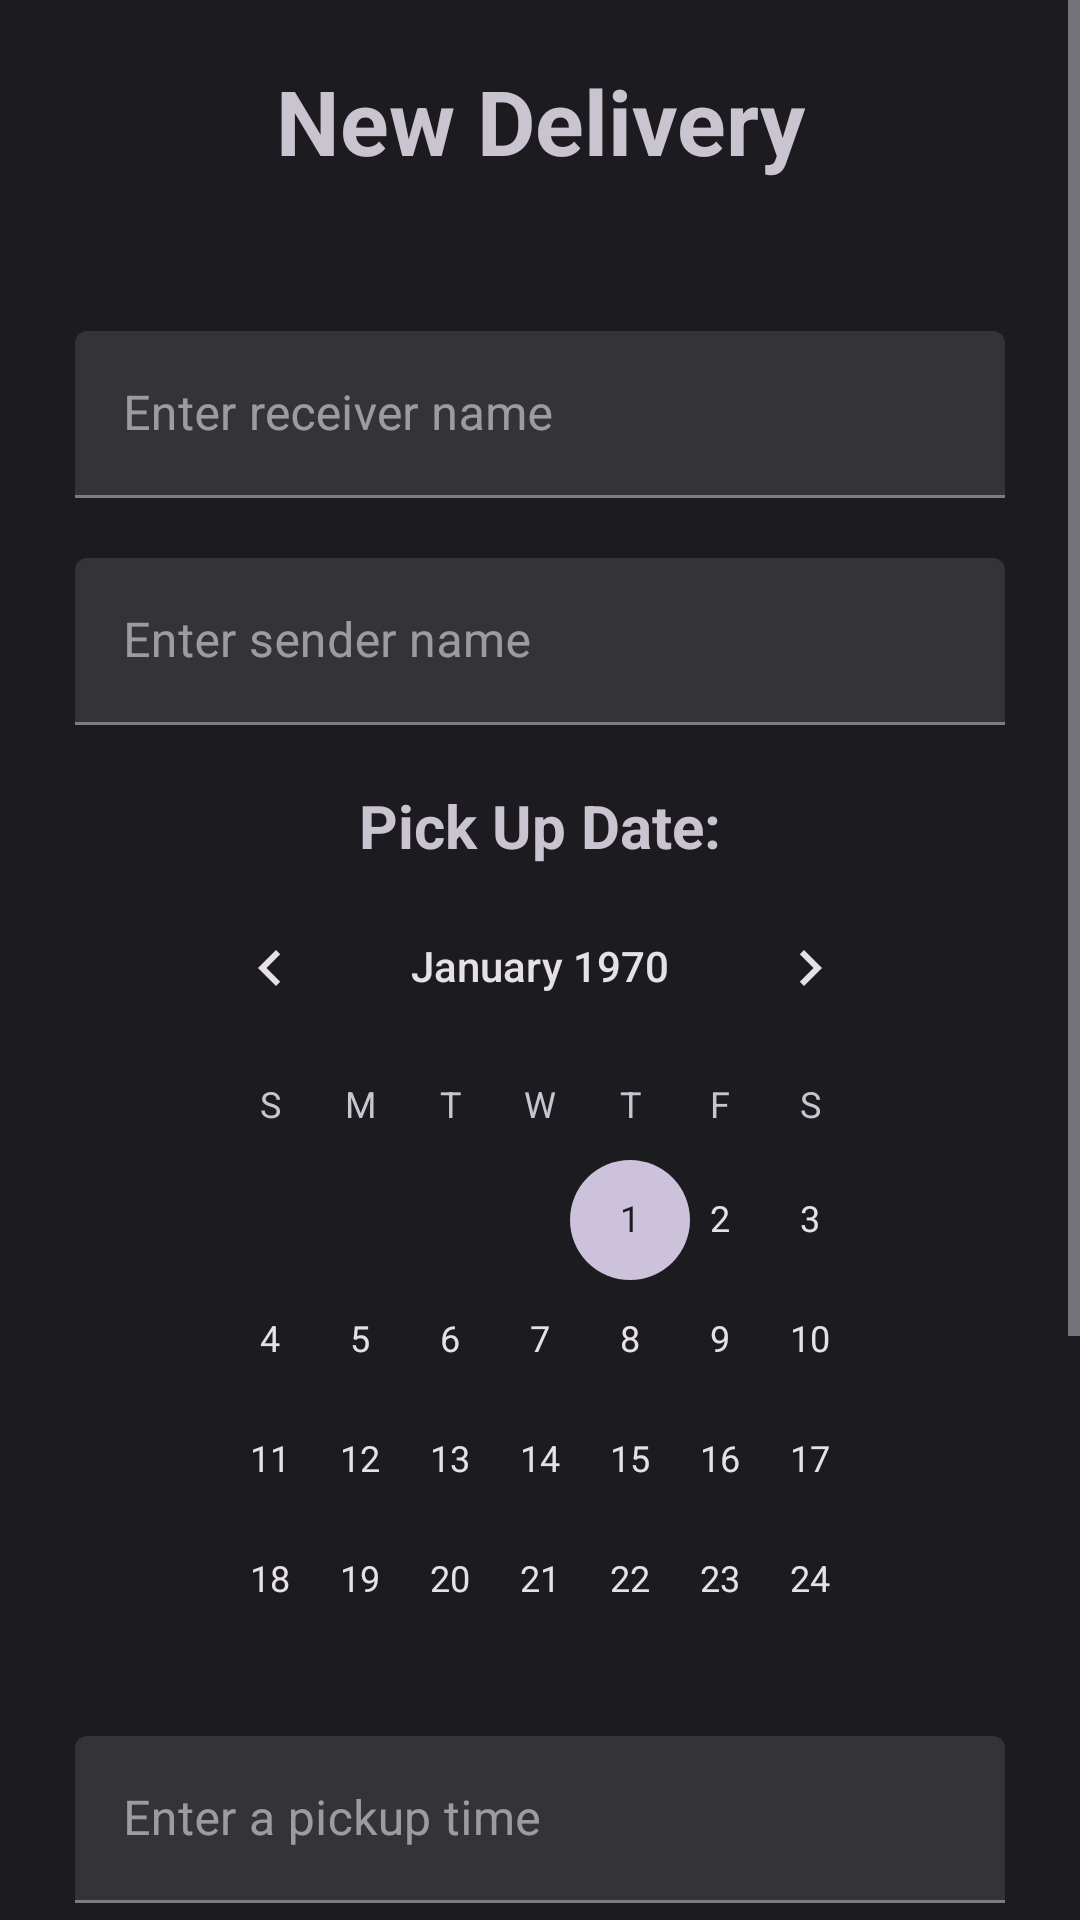

This screen was rendered from an Android layout file. Write that file and the resources it references.
<!-- AndroidManifest.xml: application theme Theme.TruckSharing -->
<!-- res/layout/fragment_new_delivery_page_one.xml -->
<?xml version="1.0" encoding="utf-8"?>
<FrameLayout xmlns:android="http://schemas.android.com/apk/res/android"
    xmlns:app="http://schemas.android.com/apk/res-auto"
    xmlns:tools="http://schemas.android.com/tools"
    android:layout_width="match_parent"
    android:layout_height="match_parent"
    tools:context=".Fragments.NewDeliveryFragmentPageOne"
    android:transitionGroup="true">

    <androidx.constraintlayout.widget.ConstraintLayout
        android:layout_width="match_parent"
        android:layout_height="match_parent">

        <ScrollView
            android:layout_width="0dp"
            android:layout_height="0dp"
            app:layout_constraintBottom_toBottomOf="parent"
            app:layout_constraintEnd_toEndOf="parent"
            app:layout_constraintHorizontal_bias="0.0"
            app:layout_constraintStart_toStartOf="parent"
            app:layout_constraintTop_toTopOf="parent"
            app:layout_constraintVertical_bias="1.0">

            <LinearLayout
                android:id="@+id/linearLayout"
                android:layout_width="match_parent"
                android:layout_height="wrap_content"
                android:layout_marginStart="20dp"
                android:layout_marginTop="20dp"
                android:layout_marginEnd="20dp"
                android:orientation="vertical"
                android:paddingBottom="30dp"
                app:layout_constraintBottom_toBottomOf="parent"
                app:layout_constraintEnd_toEndOf="parent"
                app:layout_constraintStart_toStartOf="parent"
                app:layout_constraintTop_toTopOf="parent">

                <com.google.android.material.textview.MaterialTextView
                    android:id="@+id/newDeliveryTitleTextView"
                    android:layout_width="match_parent"
                    android:layout_height="wrap_content"
                    android:text="@string/add_new_delivery_title"
                    android:textAlignment="center"
                    android:textIsSelectable="false"
                    android:textSize="30sp"
                    android:textStyle="bold" />

                <com.google.android.material.textfield.TextInputLayout
                    style="@style/Widget.MaterialComponents.TextInputLayout.FilledBox"
                    android:layout_width="match_parent"
                    android:layout_height="match_parent"
                    android:layout_marginStart="5dp"
                    android:layout_marginTop="50dp"
                    android:layout_marginEnd="5dp"
                    android:hint="Enter receiver name"
                    tools:ignore="HardcodedText">

                    <com.google.android.material.textfield.TextInputEditText
                        android:id="@+id/newDeliveryReceiverNameInput"
                        android:layout_width="match_parent"
                        android:layout_height="wrap_content"
                        tools:ignore="DuplicateSpeakableTextCheck,VisualLintTextFieldSize,TextContrastCheck" />
                </com.google.android.material.textfield.TextInputLayout>

                <com.google.android.material.textfield.TextInputLayout
                    style="@style/Widget.MaterialComponents.TextInputLayout.FilledBox"
                    android:layout_width="match_parent"
                    android:layout_height="match_parent"
                    android:layout_marginStart="5dp"
                    android:layout_marginTop="20dp"
                    android:layout_marginEnd="5dp">

                    <com.google.android.material.textfield.TextInputEditText
                        android:id="@+id/newDeliverySenderNameInput"
                        android:layout_width="match_parent"
                        android:layout_height="wrap_content"
                        android:hint="Enter sender name"
                        tools:ignore="DuplicateSpeakableTextCheck,HardcodedText,VisualLintTextFieldSize,TextContrastCheck" />
                </com.google.android.material.textfield.TextInputLayout>

                <LinearLayout
                    android:layout_width="match_parent"
                    android:layout_height="wrap_content"
                    android:layout_marginTop="20dp"
                    android:gravity="center_horizontal"
                    android:orientation="vertical">

                    <TextView
                        android:layout_width="wrap_content"
                        android:layout_height="0dp"
                        android:layout_weight="1"
                        android:text="@string/newDeliveryPickUpLabel"
                        android:textAlignment="viewStart"
                        android:textSize="20sp"
                        android:textStyle="bold" />

                    <CalendarView
                        android:id="@+id/newDeliveryCalenderView"
                        android:layout_width="250dp"
                        android:layout_height="250dp"
                        android:layout_marginBottom="20dp" />
                </LinearLayout>

                <com.google.android.material.textfield.TextInputLayout
                    style="@style/Widget.MaterialComponents.TextInputLayout.FilledBox"
                    android:layout_width="match_parent"
                    android:layout_height="match_parent"
                    android:layout_marginStart="5dp"
                    android:layout_marginTop="20dp"
                    android:layout_marginEnd="5dp"
                    app:layout_constraintBottom_toBottomOf="parent"
                    app:layout_constraintEnd_toEndOf="parent"
                    app:layout_constraintStart_toStartOf="@+id/guideline"
                    app:layout_constraintTop_toTopOf="parent">

                    <com.google.android.material.textfield.TextInputEditText
                        android:id="@+id/newDeliveryTimeInput"
                        android:layout_width="match_parent"
                        android:layout_height="wrap_content"
                        android:hint="Enter a pickup time"
                        android:inputType="time"
                        tools:ignore="HardcodedText,VisualLintTextFieldSize,TextContrastCheck" />
                </com.google.android.material.textfield.TextInputLayout>

                <com.google.android.material.textview.MaterialTextView
                    android:layout_width="wrap_content"
                    android:layout_height="wrap_content"
                    android:layout_marginTop="30dp"
                    android:text="Pick up location"
                    android:textSize="20sp"
                    tools:ignore="HardcodedText" />

                <androidx.fragment.app.FragmentContainerView
                    android:id="@+id/newDeliveryPickUpLocationInput"
                    android:name="com.google.android.libraries.places.widget.AutocompleteSupportFragment"
                    android:layout_width="match_parent"
                    android:layout_height="wrap_content"
                    tools:layout="@layout/place_autocomplete_fragment" />

                <com.google.android.material.textview.MaterialTextView
                    android:layout_width="wrap_content"
                    android:layout_height="wrap_content"
                    android:layout_marginTop="30dp"
                    android:text="Drop off location"
                    android:textSize="20sp"
                    tools:ignore="HardcodedText" />

                <androidx.fragment.app.FragmentContainerView
                    android:id="@+id/newDeliveryDropOffLocationInput"
                    android:name="com.google.android.libraries.places.widget.AutocompleteSupportFragment"
                    android:layout_width="match_parent"
                    android:layout_height="wrap_content"
                    tools:layout="@layout/place_autocomplete_fragment" />

                <com.google.android.material.button.MaterialButton
                    android:id="@+id/newDeliveryNextButton"
                    style="@style/Widget.Material3.Button.ElevatedButton"
                    android:layout_width="250dp"
                    android:layout_height="wrap_content"
                    android:layout_gravity="center_horizontal"
                    android:layout_marginTop="30dp"
                    android:text="@string/new_delivery_next_button"
                    android:textSize="40sp"
                    android:textStyle="bold"
                    tools:ignore="TextSizeCheck">

                </com.google.android.material.button.MaterialButton>

            </LinearLayout>
        </ScrollView>

    </androidx.constraintlayout.widget.ConstraintLayout>

</FrameLayout>
<!-- resources referenced by this layout -->
<resources>
  <string name="add_new_delivery_title">New Delivery</string>
  <string name="newDeliveryPickUpLabel">Pick Up Date:</string>
  <string name="new_delivery_next_button">Next</string>
  <style name="Theme.TruckSharing" parent="Theme.Material3.Dark.NoActionBar">
  
          <item name="colorPrimary">@color/md_theme_dark_primary</item>
          <item name="colorOnPrimary">@color/md_theme_dark_onPrimary</item>
          <item name="colorPrimaryContainer">@color/md_theme_dark_primaryContainer</item>
          <item name="colorOnPrimaryContainer">@color/md_theme_dark_onPrimaryContainer</item>
          <item name="colorSecondary">@color/md_theme_dark_secondary</item>
          <item name="colorOnSecondary">@color/md_theme_dark_onSecondary</item>
          <item name="colorSecondaryContainer">@color/md_theme_dark_secondaryContainer</item>
          <item name="colorOnSecondaryContainer">@color/md_theme_dark_onSecondaryContainer</item>
          <item name="colorTertiary">@color/md_theme_dark_tertiary</item>
          <item name="colorOnTertiary">@color/md_theme_dark_onTertiary</item>
          <item name="colorTertiaryContainer">@color/md_theme_dark_tertiaryContainer</item>
          <item name="colorOnTertiaryContainer">@color/md_theme_dark_onTertiaryContainer</item>
          <item name="colorError">@color/md_theme_dark_error</item>
          <item name="colorOnError">@color/md_theme_dark_onError</item>
          <item name="colorErrorContainer">@color/md_theme_dark_errorContainer</item>
          <item name="colorOnErrorContainer">@color/md_theme_dark_onErrorContainer</item>
          <item name="colorOutline">@color/md_theme_dark_outline</item>
          <item name="android:colorBackground">@color/md_theme_dark_background</item>
          <item name="colorOnBackground">@color/md_theme_dark_onBackground</item>
          <item name="colorSurface">@color/md_theme_dark_surface</item>
          <item name="colorOnSurface">@color/md_theme_dark_onSurface</item>
          <item name="colorSurfaceVariant">@color/md_theme_dark_surfaceVariant</item>
          <item name="colorOnSurfaceVariant">@color/md_theme_dark_onSurfaceVariant</item>
          <item name="colorSurfaceInverse">@color/md_theme_dark_inverseSurface</item>
          <item name="colorOnSurfaceInverse">@color/md_theme_dark_inverseOnSurface</item>
          <item name="colorPrimaryInverse">@color/md_theme_dark_inversePrimary</item>
      </style>
  <color name="md_theme_dark_primary">#D0BCFF</color>
  <color name="md_theme_dark_onPrimary">#381E72</color>
  <color name="md_theme_dark_primaryContainer">#4F378B</color>
  <color name="md_theme_dark_onPrimaryContainer">#EADDFF</color>
  <color name="md_theme_dark_secondary">#CCC2DC</color>
  <color name="md_theme_dark_onSecondary">#332D41</color>
  <color name="md_theme_dark_secondaryContainer">#4A4458</color>
  <color name="md_theme_dark_onSecondaryContainer">#E8DEF8</color>
  <color name="md_theme_dark_tertiary">#EFB8C8</color>
  <color name="md_theme_dark_onTertiary">#492532</color>
  <color name="md_theme_dark_tertiaryContainer">#633B48</color>
  <color name="md_theme_dark_onTertiaryContainer">#FFD8E4</color>
  <color name="md_theme_dark_error">#F2B8B5</color>
  <color name="md_theme_dark_onError">#601410</color>
  <color name="md_theme_dark_errorContainer">#8C1D18</color>
  <color name="md_theme_dark_onErrorContainer">#F9DEDC</color>
  <color name="md_theme_dark_outline">#938F99</color>
  <color name="md_theme_dark_background">#1C1B1F</color>
  <color name="md_theme_dark_onBackground">#E6E1E5</color>
  <color name="md_theme_dark_surface">#1C1B1F</color>
  <color name="md_theme_dark_onSurface">#E6E1E5</color>
  <color name="md_theme_dark_surfaceVariant">#49454F</color>
  <color name="md_theme_dark_onSurfaceVariant">#CAC4D0</color>
  <color name="md_theme_dark_inverseSurface">#E6E1E5</color>
  <color name="md_theme_dark_inverseOnSurface">#313033</color>
  <color name="md_theme_dark_inversePrimary">#6750A4</color>
</resources>
